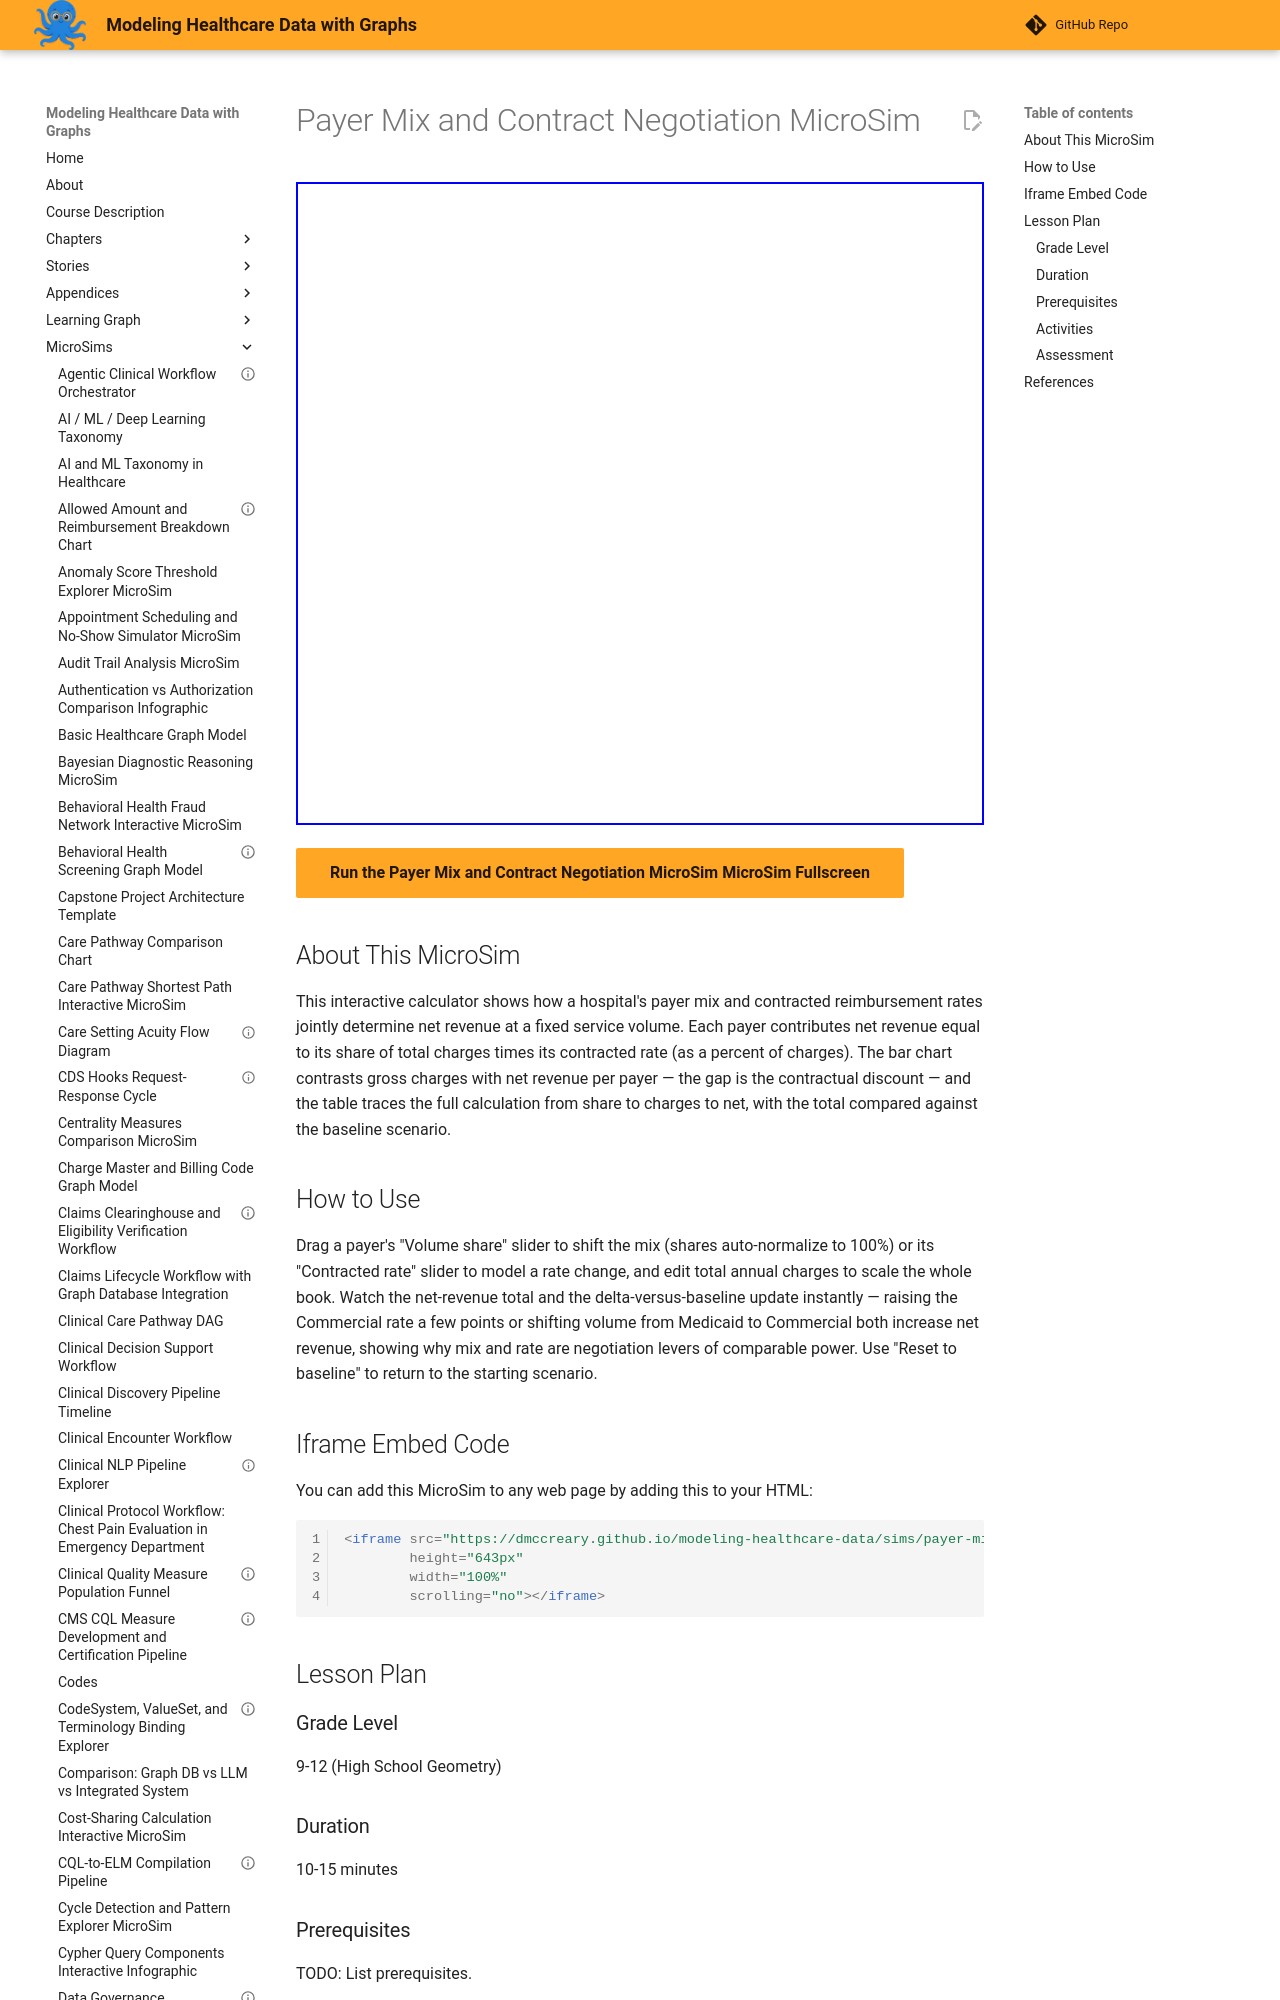

repository: dmccreary/modeling-healthcare-data · page: sims/payer-mix-contract-negotiation/index.html · generator: mkdocs

---
title: "Payer Mix and Contract Negotiation MicroSim"
description: "Interactive Chart.js MicroSim for payer mix and contract negotiation microsim."
image: /sims/payer-mix-contract-negotiation/payer-mix-contract-negotiation.png
og:image: /sims/payer-mix-contract-negotiation/payer-mix-contract-negotiation.png
twitter:image: /sims/payer-mix-contract-negotiation/payer-mix-contract-negotiation.png
social:
   cards: false
quality_score: 75
---

# Payer Mix and Contract Negotiation MicroSim

<iframe src="main.html" height="643" width="100%" scrolling="no"></iframe>

[Run the Payer Mix and Contract Negotiation MicroSim MicroSim Fullscreen](./main.html){ .md-button .md-button--primary }
